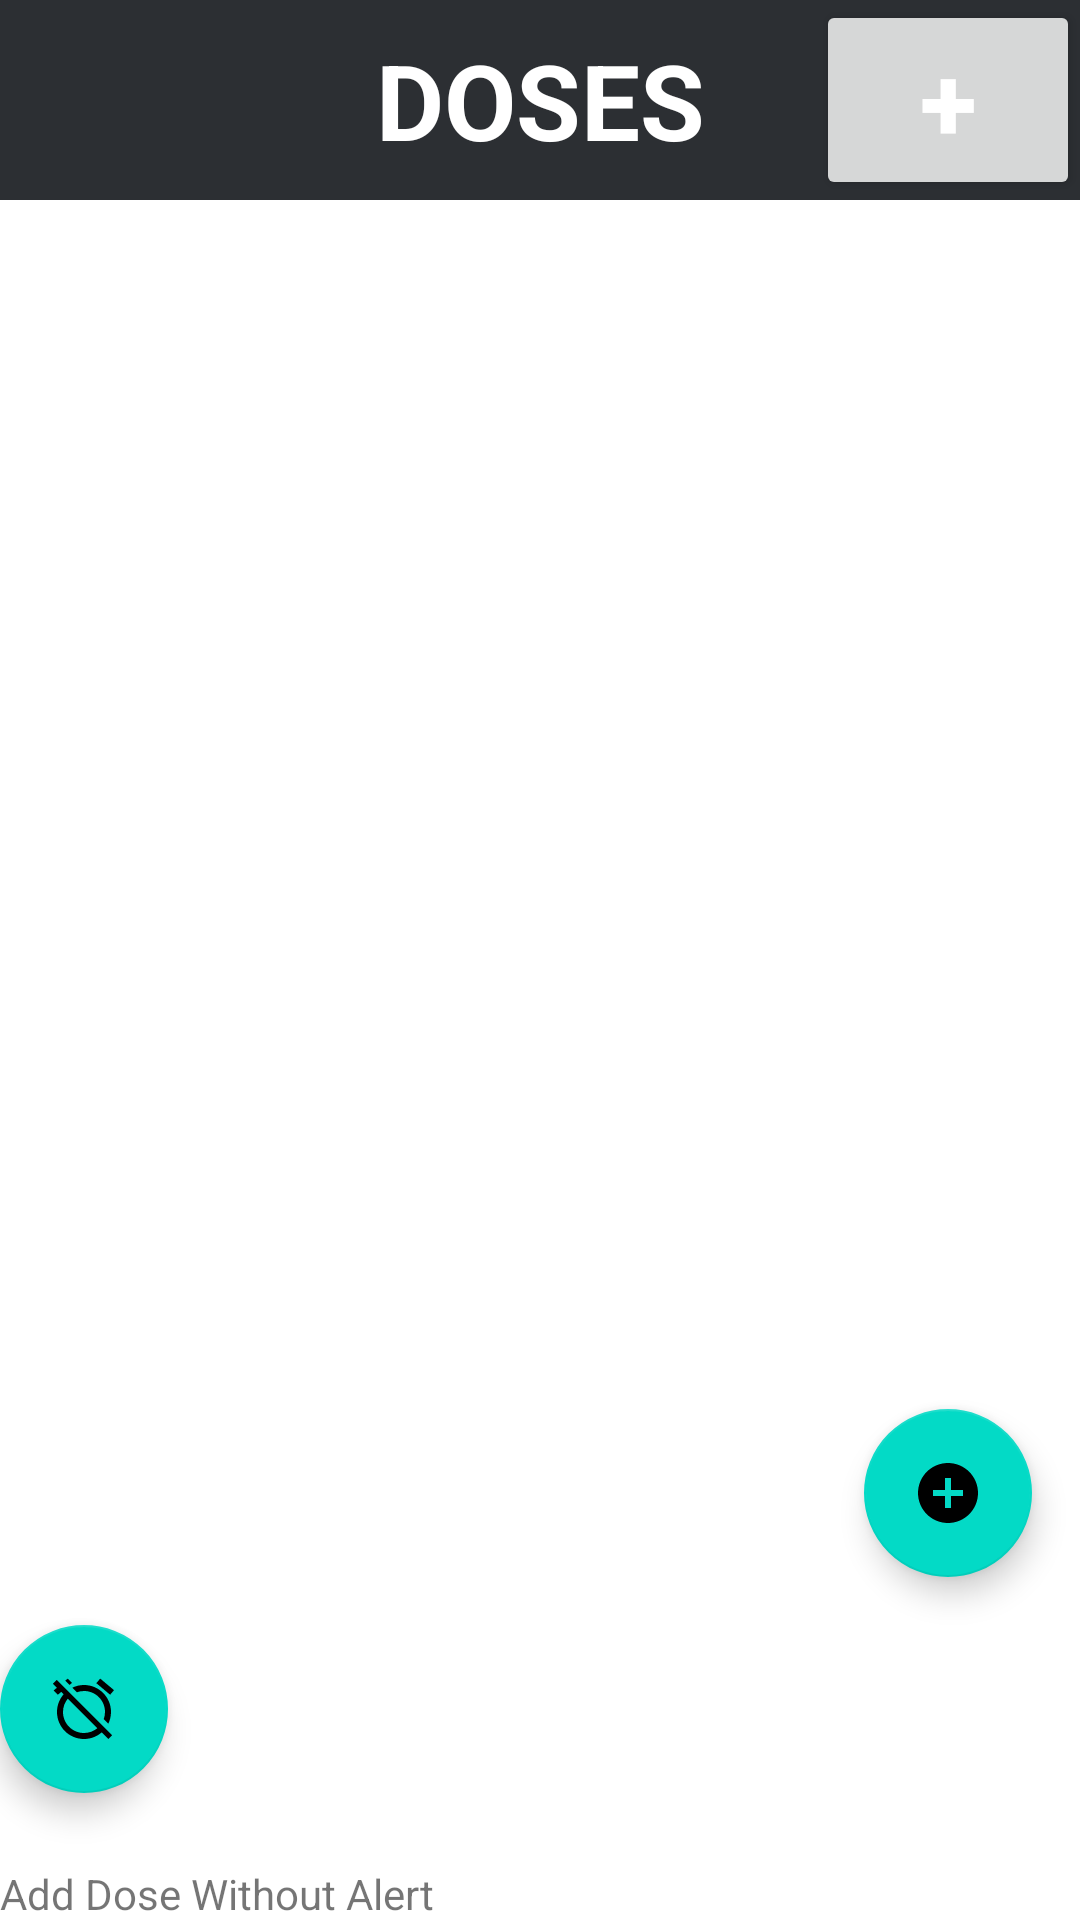

Write the Android layout XML for this screen, with the resource values it uses.
<!-- AndroidManifest.xml: application theme Theme.GhydrationApp -->
<!-- res/layout/activity_main.xml -->
<?xml version="1.0" encoding="utf-8"?>
<LinearLayout
    xmlns:android="http://schemas.android.com/apk/res/android"
    xmlns:app="http://schemas.android.com/apk/res-auto"
    xmlns:tools="http://schemas.android.com/tools"
    android:orientation="vertical"
    android:layout_width="match_parent"
    android:layout_height="match_parent"
    tools:context=".MainActivity">

    <androidx.appcompat.widget.Toolbar
        android:layout_width="match_parent"
        android:layout_height="wrap_content"
        android:minHeight="?actionBarSize"
        android:theme="?actionBarTheme"
        android:background="@color/darkGray">

        <TextView
            android:layout_width="wrap_content"
            android:layout_height="wrap_content"
            android:text="DOSES"
            android:textSize="35sp"
            android:textColor="@color/white"
            android:textStyle="bold"
            android:layout_gravity="center"/>

        <Button
            android:layout_width="wrap_content"
            android:layout_height="wrap_content"
            android:text="+"
            android:textSize="35sp"
            android:textColor="@color/white"
            android:textStyle="bold"
            android:layout_gravity="end"
            android:onClick="newDose"/>

    </androidx.appcompat.widget.Toolbar>

    <ListView
        android:id="@+id/doseListView"
        android:layout_width="match_parent"
        android:layout_height="400dp"
        android:layout_marginTop="3dp"
        android:divider="@color/darkGray"
        android:dividerHeight="3dp" />

    <com.google.android.material.floatingactionbutton.FloatingActionButton
        android:id="@+id/add_dose"
        android:layout_width="wrap_content"
        android:layout_height="wrap_content"
        android:layout_gravity="end"
        android:layout_marginEnd="16dp"
        android:layout_marginBottom="16dp"
        android:src="@drawable/ic_baseline_add_circle_24"
        app:fabSize="normal"
        app:layout_constraintBottom_toBottomOf="parent"
        app:layout_constraintEnd_toEndOf="parent" />

    <com.google.android.material.floatingactionbutton.FloatingActionButton
        android:id="@+id/add_dose_without_alarm_fab"
        android:layout_width="wrap_content"
        android:layout_height="wrap_content"
        android:layout_marginBottom="24dp"
        app:fabSize="normal"
        app:layout_constraintBottom_toTopOf="@+id/add_dose"
        app:layout_constraintEnd_toEndOf="@+id/add_dose"
        app:layout_constraintStart_toStartOf="@+id/add_dose"
        app:srcCompat="@drawable/ic_baseline_alarm_off_24" />

    <TextView
        android:id="@+id/add_dose_without_alarm_action_text"
        android:layout_width="wrap_content"
        android:layout_height="wrap_content"
        android:layout_marginEnd="80dp"
        android:text="Add Dose Without Alert"
        app:layout_constraintBottom_toBottomOf="@+id/add_dose_without_alarm_fab"
        app:layout_constraintEnd_toStartOf="@+id/add_dose_without_alarm_fab"
        app:layout_constraintTop_toTopOf="@+id/add_dose_without_alarm_fab" />
</LinearLayout>
<!-- resources referenced by this layout -->
<resources>
  <color name="darkGray">#2C2F33</color>
  <color name="white">#FFFFFFFF</color>
  <!-- drawable ic_baseline_add_circle_24 (drawable) -->
  <vector android:height="24dp" android:tint="#E41376"
      android:viewportHeight="24" android:viewportWidth="24"
      android:width="24dp" xmlns:android="http://schemas.android.com/apk/res/android">
      <path android:fillColor="@android:color/white" android:pathData="M12,2C6.48,2 2,6.48 2,12s4.48,10 10,10 10,-4.48 10,-10S17.52,2 12,2zM17,13h-4v4h-2v-4L7,13v-2h4L11,7h2v4h4v2z"/>
  </vector>
  <!-- drawable ic_baseline_alarm_off_24 (drawable) -->
  <vector android:height="24dp" android:tint="#E41376"
      android:viewportHeight="24" android:viewportWidth="24"
      android:width="24dp" xmlns:android="http://schemas.android.com/apk/res/android">
      <path android:fillColor="@android:color/white" android:pathData="M12,6c3.87,0 7,3.13 7,7 0,0.84 -0.16,1.65 -0.43,2.4l1.52,1.52c0.58,-1.19 0.91,-2.51 0.91,-3.92 0,-4.97 -4.03,-9 -9,-9 -1.41,0 -2.73,0.33 -3.92,0.91L9.6,6.43C10.35,6.16 11.16,6 12,6zM22,5.72l-4.6,-3.86 -1.29,1.53 4.6,3.86L22,5.72zM2.92,2.29L1.65,3.57 2.98,4.9l-1.11,0.93 1.42,1.42 1.11,-0.94 0.8,0.8C3.83,8.69 3,10.75 3,13c0,4.97 4.02,9 9,9 2.25,0 4.31,-0.83 5.89,-2.2l2.2,2.2 1.27,-1.27L3.89,3.27l-0.97,-0.98zM16.47,18.39C15.26,19.39 13.7,20 12,20c-3.87,0 -7,-3.13 -7,-7 0,-1.7 0.61,-3.26 1.61,-4.47l9.86,9.86zM8.02,3.28L6.6,1.86l-0.86,0.71 1.42,1.42 0.86,-0.71z"/>
  </vector>
  <style name="Theme.GhydrationApp" parent="Theme.MaterialComponents.Light.NoActionBar">
          
          <item name="colorPrimary">@color/darkGray</item>
          <item name="colorPrimaryVariant">@color/black</item>
          <item name="colorOnPrimary">@color/darkGray</item>
          
          <item name="android:statusBarColor" tools:targetApi="l">?attr/colorPrimaryVariant</item>
          
      </style>
  <color name="black">#FF000000</color>
</resources>
